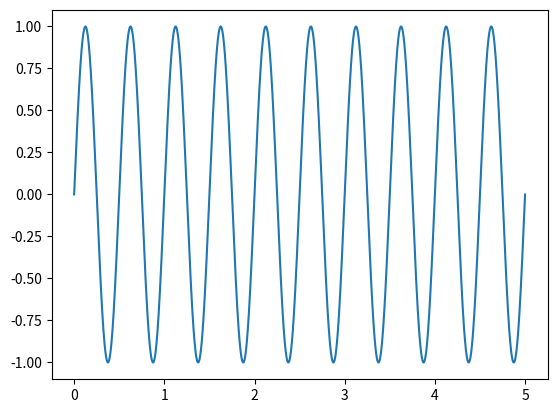

Write Python code to recreate this figure.
import numpy as np
from matplotlib import pyplot as plt

SAMPLE_RATE = 44000  # Hertz
DURATION = 5  # Seconds

def generate_sine_wave(freq, sample_rate, duration):
    x = np.linspace(0, duration, sample_rate * duration, endpoint=False)
    frequencies = x * freq
    # 2pi because np.sin takes radians
    y = np.sin((2 * np.pi) * frequencies)
    return x, y

# Generate a 2 hertz sine wave that lasts for 5 seconds
x, y = generate_sine_wave(2, SAMPLE_RATE, DURATION)
plt.plot(x, y)
plt.show()
